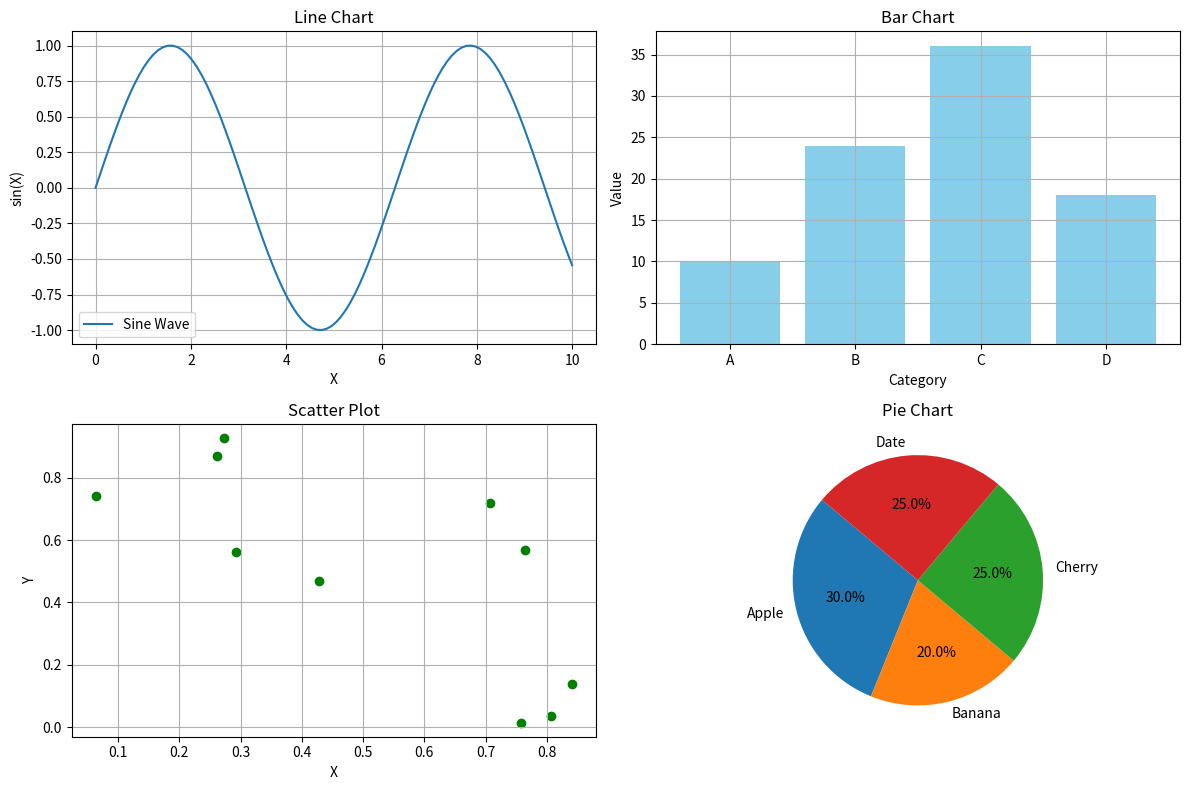

Source code (Python):
import numpy as np
import matplotlib.pyplot as plt

fig, axs = plt.subplots(2, 2, figsize=(12, 8))
x = np.linspace(0, 10, 100)
y = np.sin(x)
axs[0, 0].plot(x, y, label='Sine Wave')
axs[0, 0].set_title('Line Chart')
axs[0, 0].set_xlabel('X')
axs[0, 0].set_ylabel('sin(X)')
axs[0, 0].legend()
axs[0, 0].grid(True)

categories = ['A', 'B', 'C', 'D']
values = [10, 24, 36, 18]
axs[0, 1].bar(categories, values, color='skyblue')
axs[0, 1].set_title('Bar Chart')
axs[0, 1].set_xlabel('Category')
axs[0, 1].set_ylabel('Value')
axs[0, 1].grid(True)

x_scatter = np.random.rand(10)
y_scatter = np.random.rand(10)
axs[1, 0].scatter(x_scatter, y_scatter, color='green')
axs[1, 0].set_title('Scatter Plot')
axs[1, 0].set_xlabel('X')
axs[1, 0].set_ylabel('Y')
axs[1, 0].grid(True)

sizes = [30, 20, 25, 25]
labels = ['Apple', 'Banana', 'Cherry', 'Date']
axs[1, 1].pie(sizes, labels=labels, autopct='%1.1f%%', startangle=140)
axs[1, 1].set_title('Pie Chart')

fig.tight_layout()
plt.show()
